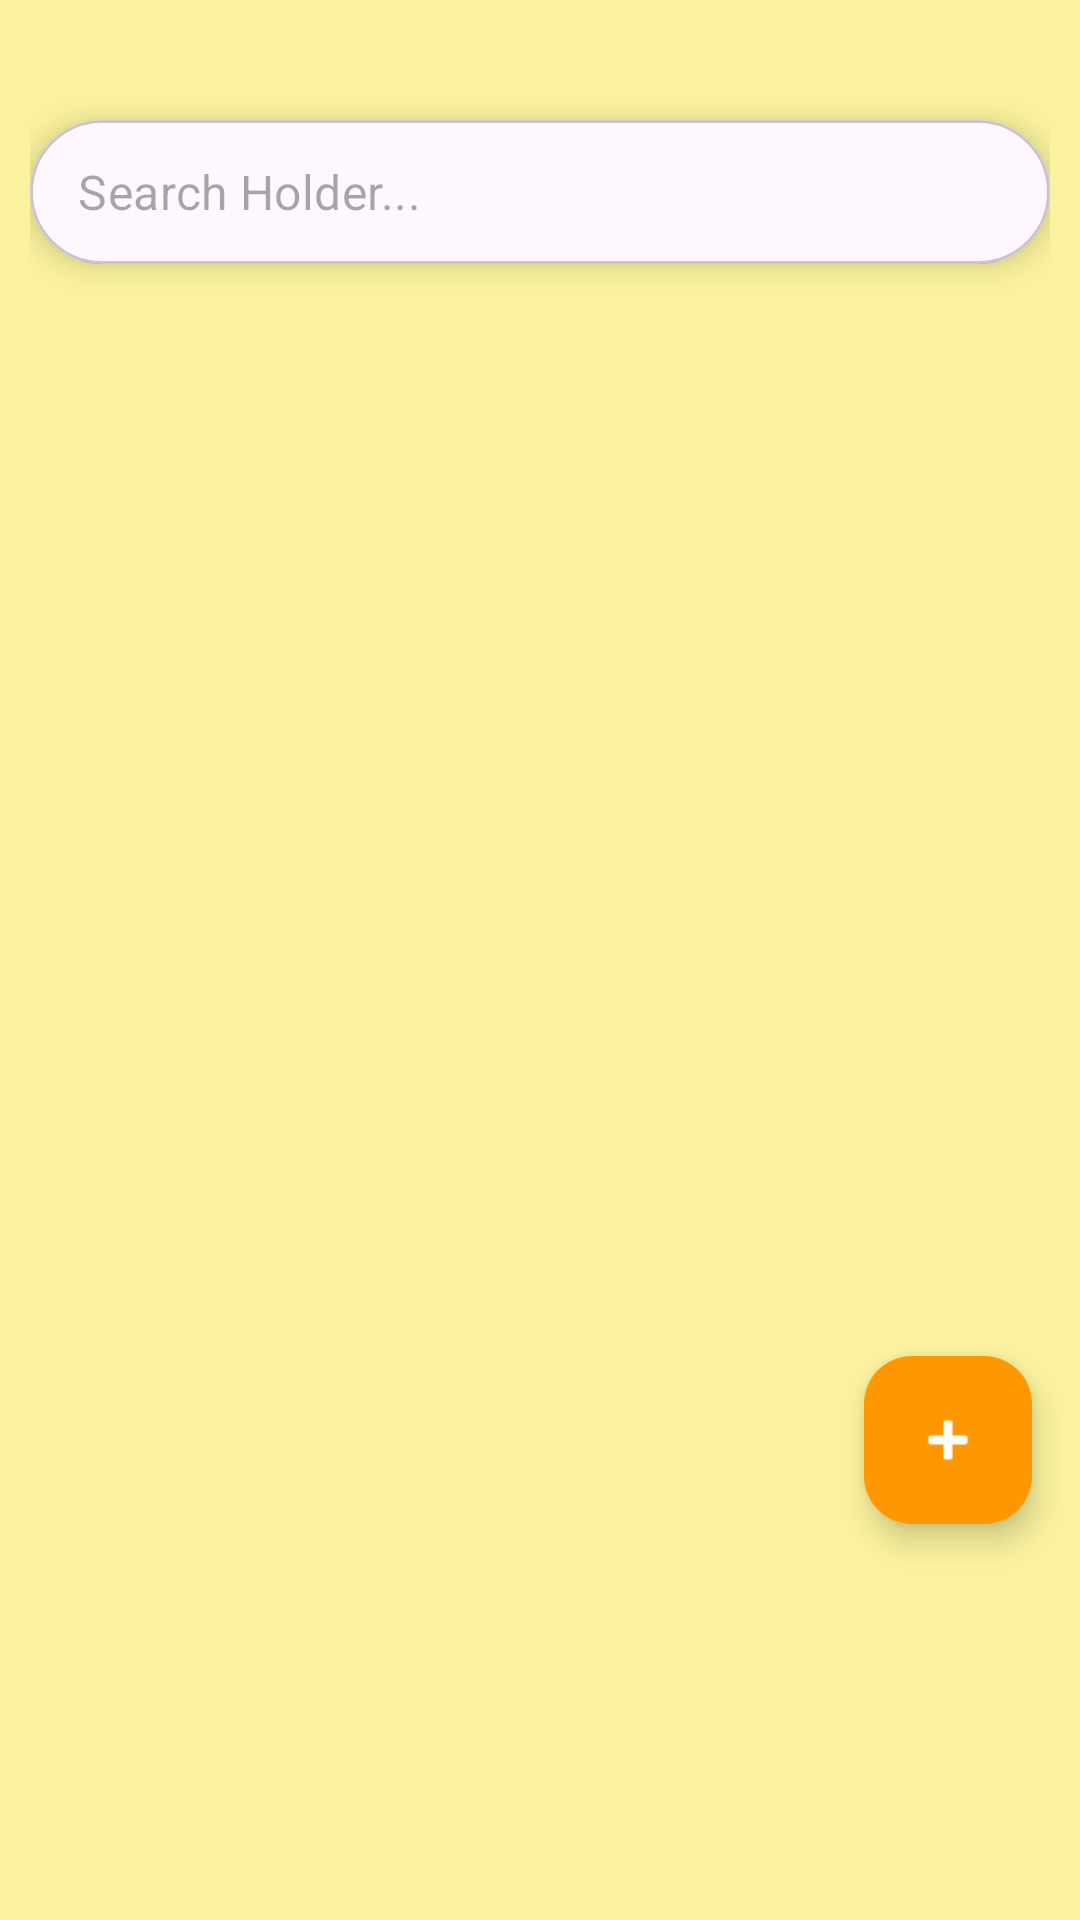

Reconstruct the res/layout file that produces this screen, plus the resources it refers to.
<!-- AndroidManifest.xml: application theme Theme.RationTracker -->
<!-- res/layout/fragment_customer.xml -->
<?xml version="1.0" encoding="utf-8"?>
<FrameLayout xmlns:android="http://schemas.android.com/apk/res/android"
    xmlns:tools="http://schemas.android.com/tools"
    android:layout_width="match_parent"
    android:layout_height="match_parent"
    xmlns:app="http://schemas.android.com/apk/res-auto"
    android:clipToPadding="false"
    tools:context=".customerFragment"
    android:background="@color/background">



    <LinearLayout
        android:layout_width="match_parent"
        android:layout_height="match_parent"
        android:layout_margin="10dp"
        android:orientation="vertical">


        <com.google.android.material.card.MaterialCardView
            android:layout_width="match_parent"
            android:layout_height="wrap_content"
            android:layout_marginTop="30dp"
            app:cardCornerRadius="24dp"
            app:cardElevation="6dp"
            android:layout_marginBottom="16dp">

            <com.google.android.material.textfield.TextInputLayout
                android:id="@+id/searchLayout"
                android:layout_width="match_parent"
                android:layout_height="wrap_content"
                style="@style/Widget.MaterialComponents.TextInputLayout.OutlinedBox"
                app:hintEnabled="false"
                app:boxBackgroundMode="filled"
                app:boxCornerRadiusTopStart="24dp"
                app:boxCornerRadiusTopEnd="24dp"
                app:boxCornerRadiusBottomStart="24dp"
                app:boxCornerRadiusBottomEnd="24dp"
                app:boxStrokeColor="@color/black">

                <com.google.android.material.textfield.TextInputEditText
                    android:id="@+id/searchEditText"
                    android:layout_width="match_parent"
                    android:layout_height="48dp"
                    android:hint="@string/search_holder"
                    android:drawableStart="@drawable/baseline_search_24"
                    android:drawablePadding="12dp"
                    android:background="@null"
                    android:paddingVertical="12dp"
                    android:inputType="text"/>
            </com.google.android.material.textfield.TextInputLayout>

        </com.google.android.material.card.MaterialCardView>


        
        <androidx.recyclerview.widget.RecyclerView
            android:id="@+id/recyclerView"
            android:layout_width="match_parent"
            android:layout_height="0dp"
            android:layout_weight="1"
            tools:listitem="@layout/user_list_item"
            android:paddingTop="8dp"/>

    </LinearLayout>

    
    <com.google.android.material.floatingactionbutton.FloatingActionButton
        android:id="@+id/AddCustomer"
        android:layout_width="wrap_content"
        android:layout_height="wrap_content"
        android:layout_gravity="bottom|end"
        android:layout_marginEnd="16dp"
        android:layout_marginBottom="132dp"
        android:contentDescription="@string/add_customer"
        app:srcCompat="@android:drawable/ic_input_add"
        app:tint="@android:color/white"
        app:backgroundTint="@color/nav_item_selected"/>
</FrameLayout>
<!-- res/layout/user_list_item.xml (included above) -->
<androidx.cardview.widget.CardView xmlns:android="http://schemas.android.com/apk/res/android"
    xmlns:app="http://schemas.android.com/apk/res-auto"
    android:layout_width="match_parent"
    android:layout_height="wrap_content"
    android:layout_marginVertical="2dp"
    app:cardCornerRadius="20dp"
    app:cardElevation="8dp">

    <androidx.constraintlayout.widget.ConstraintLayout
        android:layout_width="match_parent"
        android:layout_height="wrap_content"
        android:padding="16dp">

        <ImageView
            android:id="@+id/listImage"
            android:layout_width="50dp"
            android:layout_height="50dp"
            android:src="@drawable/listuser"
            android:scaleType="centerCrop"
            app:layout_constraintStart_toStartOf="parent"
            app:layout_constraintTop_toTopOf="parent"
            app:layout_constraintBottom_toBottomOf="parent"
            android:background="@drawable/circle_background"
            android:padding="2dp"/>

        <LinearLayout
            android:id="@+id/textLayout"
            android:layout_width="0dp"
            android:layout_height="wrap_content"
            android:orientation="vertical"
            android:layout_marginStart="16dp"
            app:layout_constraintStart_toEndOf="@id/listImage"
            app:layout_constraintTop_toTopOf="@id/listImage"
            app:layout_constraintBottom_toBottomOf="@id/listImage"
            app:layout_constraintEnd_toStartOf="@id/btnRecordRation">

            <TextView
                android:id="@+id/userName"
                android:layout_width="wrap_content"
                android:layout_height="wrap_content"
                android:text="Darshan Walhe"
                android:textSize="18sp"
                android:textStyle="bold"
                android:textColor="@android:color/black"/>

            <TextView
                android:id="@+id/rationNumber"
                android:layout_width="wrap_content"
                android:layout_height="wrap_content"
                android:text="123456789012"
                android:textSize="14sp"
                android:textColor="#878787"/>

        </LinearLayout>

        <com.google.android.material.button.MaterialButton
            android:id="@+id/btnRecordRation"
            android:layout_width="wrap_content"
            android:layout_height="36dp"
            android:text="Record"
            android:textSize="12sp"
            style="@style/Widget.Material3.Button.TonalButton"
            app:cornerRadius="18dp"
            app:layout_constraintEnd_toEndOf="parent"
            app:layout_constraintTop_toTopOf="parent"
            app:layout_constraintBottom_toBottomOf="parent"
            android:paddingHorizontal="12dp"/>

    </androidx.constraintlayout.widget.ConstraintLayout>

</androidx.cardview.widget.CardView>
<!-- resources referenced by this layout -->
<resources>
  <color name="background">#FAF29E</color>
  <color name="black">#FF000000</color>
  <color name="nav_item_selected">#FF9800</color>
  <!-- drawable circle_background (drawable) -->
  <?xml version="1.0" encoding="utf-8"?>
  <shape xmlns:android="http://schemas.android.com/apk/res/android"
      android:shape="oval">
  
      
      <solid android:color="#E0E0E0"/>
  
      
      <stroke
          android:width="2dp"
          android:color="#BDBDBD"/>
  
  </shape>
  <!-- drawable listuser: png bitmap (drawable, 31057 bytes) -->
  <string name="add_customer">Add Customer</string>
  <string name="search_holder">Search Holder...</string>
  <style name="Theme.RationTracker" parent="Base.Theme.RationTracker" />
  <style name="Base.Theme.RationTracker" parent="Theme.Material3.DayNight.NoActionBar">
          
          <item name="android:windowSplashScreenAnimatedIcon">@null</item>
          <item name="android:windowSplashScreenBackground">@android:color/transparent</item>
          <item name="android:windowSplashScreenBrandingImage">@null</item>
      </style>
</resources>
